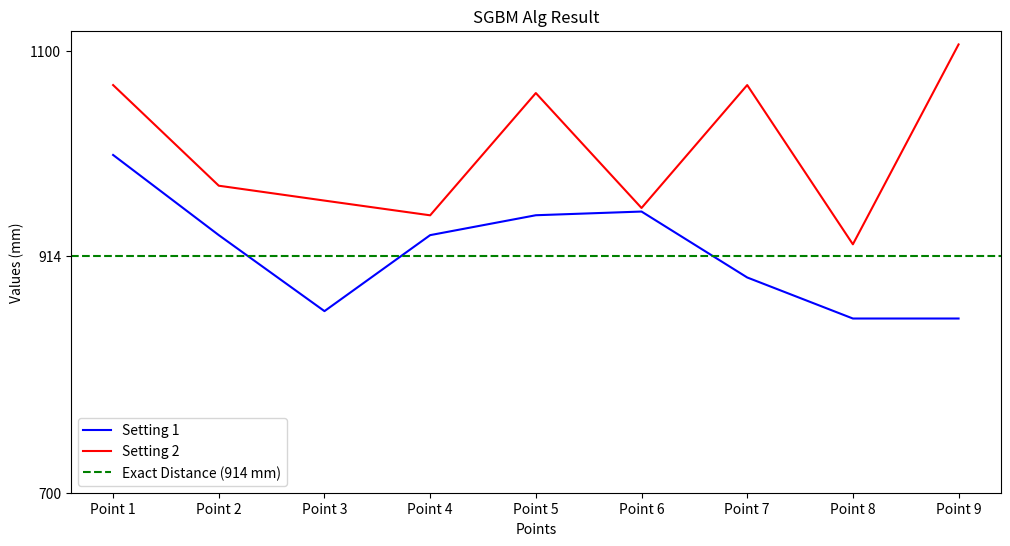

Write the Python code that produced this figure.
import matplotlib.pyplot as plt

# Data
x = ['Point 1', 'Point 2', 'Point 3', 'Point 4', 'Point 5', 'Point 6', 'Point 7', 'Point 8', 'Point 9']
setting_1 = [1005.56, 933.03, 864.28, 933.03, 951.03, 954.37, 894.73, 857.60, 857.60]
setting_2 = [1068.80, 977.74, 964.28, 950.96, 1061.57, 957.60, 1068.80, 924.73, 1105.56]
plt.figure(figsize=(12, 6), dpi=500)
# Create a line graph with three lines
plt.plot(x, setting_1, label='Setting 1', color='blue')
plt.plot(x, setting_2, label='Setting 2', color='red')

# Add the horizontal line called "Exact Distance" with a value of 914
plt.axhline(y=914, label='Exact Distance (914 mm)', color='green', linestyle='--')

# Add labels and title
plt.xlabel('Points')
plt.ylabel('Values (mm)')
plt.title('SGBM Alg Result')
plt.yticks([700,  914, 1100])
# Add a legend
plt.legend()

# Show the plot
plt.show()